Image classification data set "data" (TeddyDharma/Food-Recommender on GitHub). Class labels (18): ayam betutu, beberuk terong, coto makassar, gudeg, kerak telor, mie aceh, nasi kuning, nasi pecel, papeda, pempek, peuyeum, rawon, rendang, sate madura, serabi, soto banjar, soto lamongan, tahu sumedang.

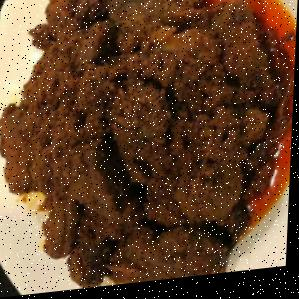
Label: rendang

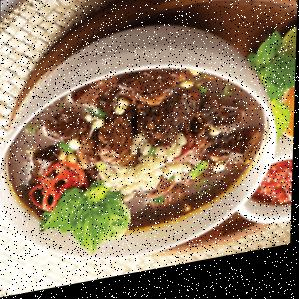
Label: rawon

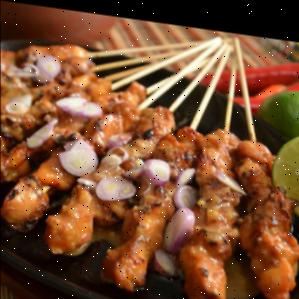
Label: sate madura

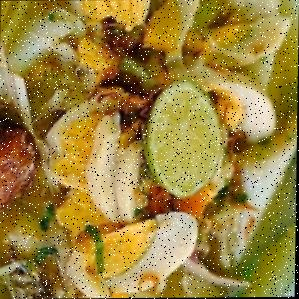
Label: soto banjar

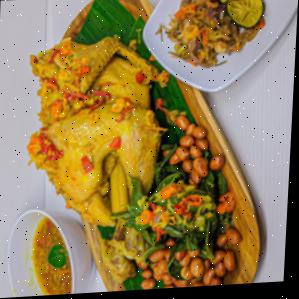
Label: ayam betutu

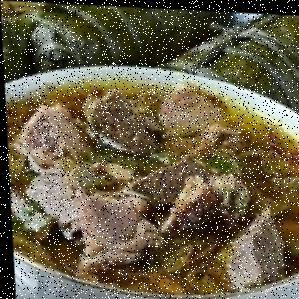
Label: coto makassar
